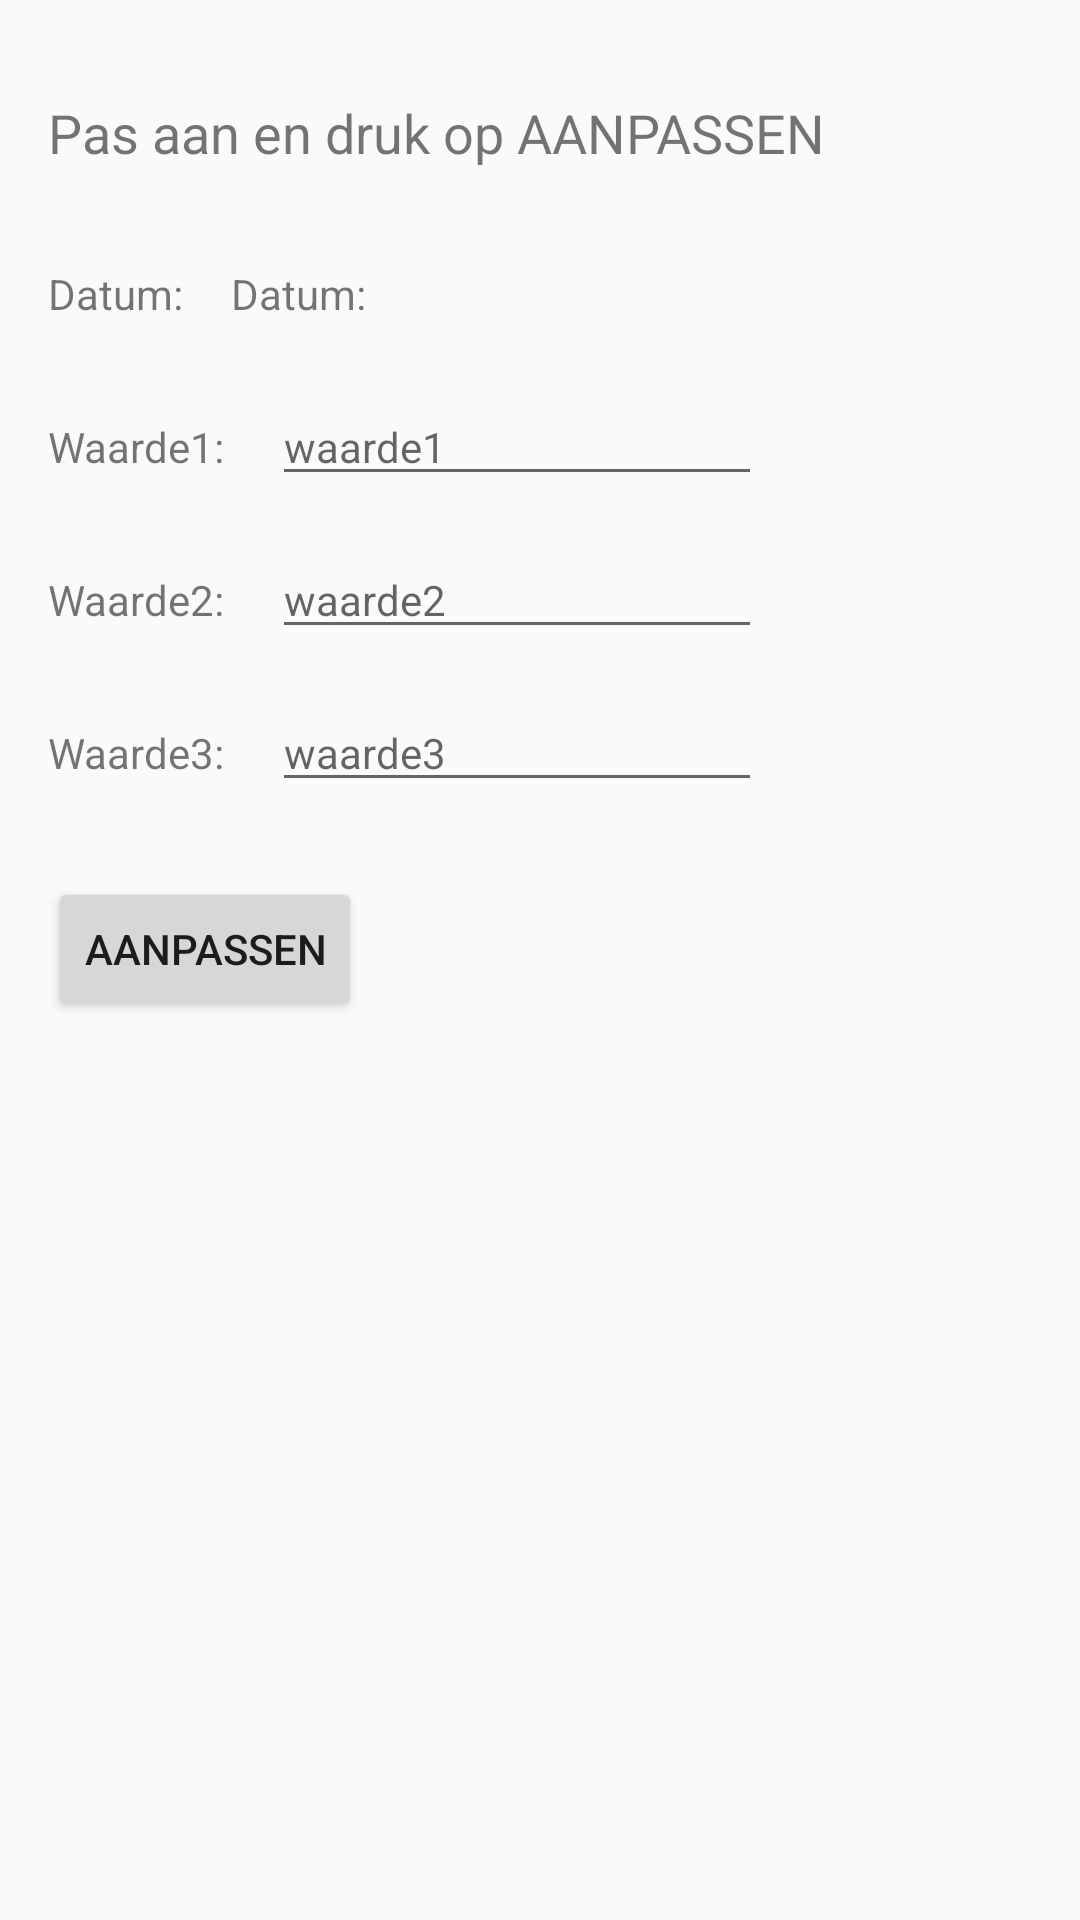

Produce the Android XML layout that renders to this screen, including the resource entries it uses.
<!-- AndroidManifest.xml: application theme Theme.MyHealth -->
<!-- res/layout/activity_update_measurement.xml -->
<?xml version="1.0" encoding="utf-8"?>
<androidx.constraintlayout.widget.ConstraintLayout xmlns:android="http://schemas.android.com/apk/res/android"
    xmlns:app="http://schemas.android.com/apk/res-auto"
    xmlns:tools="http://schemas.android.com/tools"
    android:layout_width="match_parent"
    android:layout_height="match_parent"
    tools:context=".UpdateMeasurementActivity">

    <TextView
        android:id="@+id/updateScreenInstruction"
        android:layout_width="wrap_content"
        android:layout_height="wrap_content"
        android:layout_marginStart="16dp"
        android:layout_marginTop="32dp"
        android:text="@string/updateScrnIntruction"
        android:textSize="18sp"
        app:layout_constraintStart_toStartOf="parent"
        app:layout_constraintTop_toTopOf="parent" />

    <TextView
        android:id="@+id/updateScrnLabelDatum"
        android:layout_width="wrap_content"
        android:layout_height="wrap_content"
        android:layout_marginStart="16dp"
        android:layout_marginTop="32dp"
        android:text="@string/date_input_label"
        app:layout_constraintStart_toStartOf="parent"
        app:layout_constraintTop_toBottomOf="@+id/updateScreenInstruction" />

    <TextView
        android:id="@+id/updateScrnDatumWaarde"
        android:layout_width="wrap_content"
        android:layout_height="wrap_content"
        android:layout_marginStart="16dp"
        android:layout_marginTop="32dp"
        android:text="@string/date_input_label"
        app:layout_constraintBaseline_toBaselineOf="@+id/updateScrnLabelDatum"
        app:layout_constraintStart_toEndOf="@+id/updateScrnLabelDatum" />

    <TextView
        android:id="@+id/updateScrnLabelWaarde1"
        android:layout_width="wrap_content"
        android:layout_height="wrap_content"
        android:layout_marginStart="16dp"
        android:layout_marginTop="32dp"
        android:text="@string/waarde1Label"
        app:layout_constraintStart_toStartOf="parent"
        app:layout_constraintTop_toBottomOf="@+id/updateScrnLabelDatum" />

    <EditText
        android:id="@+id/updateScrnWaarde1"
        android:layout_width="wrap_content"
        android:layout_height="wrap_content"
        android:layout_marginStart="16dp"
        android:autofillHints=""
        android:ems="10"
        android:hint="@string/waarde1Hint"
        android:inputType="numberDecimal"
        android:textSize="14sp"
        app:layout_constraintBaseline_toBaselineOf="@+id/updateScrnLabelWaarde1"
        app:layout_constraintStart_toEndOf="@+id/updateScrnLabelWaarde1" />

    <Button
        android:id="@+id/updateScrnButtonAanpassen"
        android:layout_width="wrap_content"
        android:layout_height="wrap_content"
        android:layout_marginStart="16dp"
        android:layout_marginTop="32dp"
        android:text="@string/aanpassen_button"
        app:layout_constraintStart_toStartOf="parent"
        app:layout_constraintTop_toBottomOf="@+id/updateScrnLabelWaarde3" />

    <TextView
        android:id="@+id/updateScrnLabelWaarde2"
        android:layout_width="wrap_content"
        android:layout_height="wrap_content"
        android:layout_marginStart="16dp"
        android:layout_marginTop="32dp"
        android:text="@string/waarde2Label"
        app:layout_constraintStart_toStartOf="parent"
        app:layout_constraintTop_toBottomOf="@+id/updateScrnLabelWaarde1" />

    <EditText
        android:id="@+id/updateScrnWaarde2"
        android:layout_width="wrap_content"
        android:layout_height="wrap_content"
        android:layout_marginStart="16dp"
        android:ems="10"
        android:hint="@string/waarde2Hint"
        android:textSize="14sp"
        android:inputType="textPersonName"
        app:layout_constraintBaseline_toBaselineOf="@+id/updateScrnLabelWaarde2"
        app:layout_constraintStart_toEndOf="@+id/updateScrnLabelWaarde2"
        android:autofillHints="" />

    <TextView
        android:id="@+id/updateScrnLabelWaarde3"
        android:layout_width="wrap_content"
        android:layout_height="wrap_content"
        android:layout_marginStart="16dp"
        android:layout_marginTop="32dp"
        android:text="@string/waarde3Label"
        app:layout_constraintStart_toStartOf="parent"
        app:layout_constraintTop_toBottomOf="@+id/updateScrnLabelWaarde2" />

    <EditText
        android:id="@+id/updateScrnWaarde3"
        android:layout_width="wrap_content"
        android:layout_height="wrap_content"
        android:layout_marginStart="16dp"
        android:ems="10"
        android:hint="@string/waarde3Hint"
        android:textSize="14sp"
        android:inputType="textPersonName"
        app:layout_constraintBaseline_toBaselineOf="@+id/updateScrnLabelWaarde3"
        app:layout_constraintStart_toEndOf="@+id/updateScrnLabelWaarde3"
        android:autofillHints="" />

</androidx.constraintlayout.widget.ConstraintLayout>
<!-- resources referenced by this layout -->
<resources>
  <string name="aanpassen_button">Aanpassen</string>
  
      // Activity Titles
  <string name="date_input_label">Datum:</string>
  <string name="updateScrnIntruction">Pas aan en druk op AANPASSEN</string>
  
      // Labels:
  <string name="waarde1Hint">waarde1</string>
  <string name="waarde1Label">Waarde1:</string>
  <string name="waarde2Hint">waarde2</string>
  <string name="waarde2Label">Waarde2:</string>
  <string name="waarde3Hint">waarde3</string>
  
      // Buttons MainActivity
  <string name="waarde3Label">Waarde3:</string>
  
      // Hints
  <style name="Theme.MyHealth" parent="Theme.AppCompat.Light.DarkActionBar">
          
          <item name="colorPrimary">@color/purple_500</item>
          <item name="colorPrimaryDark">@color/purple_700</item>
          <item name="colorAccent">@color/teal_200</item>
          
      </style>
  <!-- not gathered from this repository: default colours our renderer supplied (Android Studio template values) -->
  <color name="purple_500">#FF6200EE</color>
  <color name="purple_700">#FF3700B3</color>
  <color name="teal_200">#FF03DAC5</color>
</resources>
